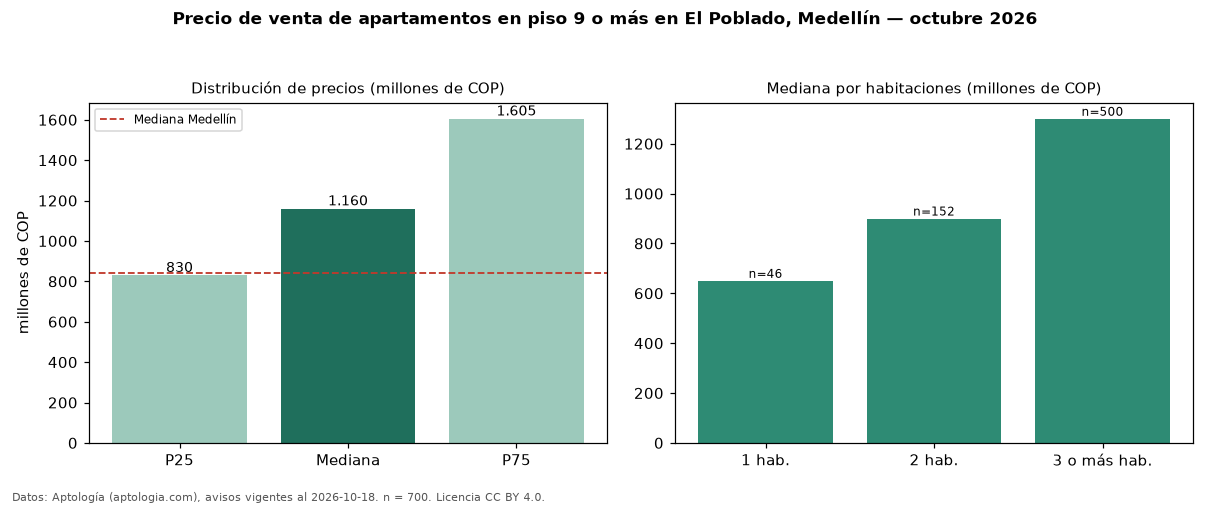

Values plotted in this chart, from the file beside it:
seccion, metrica, valor, moneda, n
filtro, piso3, en piso 9 o más, , 700
precio, p25, 830000000, COP, 700
precio, mediana, 1160000000, COP, 700
precio, p75, 1605000000, COP, 700
precio, minimo, 265000000, COP, 700
precio, maximo, 4100000000, COP, 700
m2, mediana_precio_m2, 8869318, COP, 680
m2, area_mediana_m2, 137.0, m2, 680
admin, mediana_admin_mes, 811000, COP, 571
banos, mediana_banos, 3.0, , 
parqueadero, pct_con_parqueadero, 93.3, %, 685
estrato, estrato_mas_frecuente, 6, , 699
habitaciones, 1, 650000000, COP, 46
habitaciones, 2, 900000000, COP, 152
habitaciones, 3+, 1300000000, COP, 500
ciudad, mediana_ciudad_referencia, 840000000, COP, 
ciudad, mediana_m2_ciudad, 7500000, COP, 
fuente, fecha_datos, 2026-10-18, , 
fuente, atribucion, https://www.aptologia.com/venta/medellin…, , 
fuente, licencia, CC BY 4.0, , 
